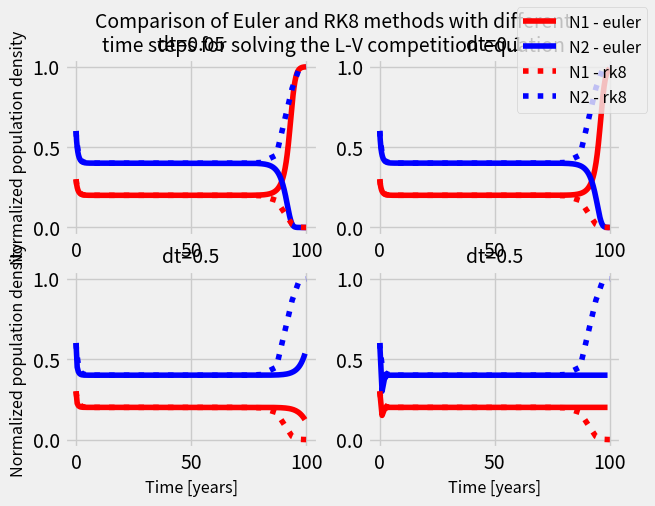

The matplotlib source for this figure:
#!/usr/bin/env python3

'''
This file contains tools and scripts for completing Lab 2 for CLaSP 410.
To reproduce the plots shown in the lab report, uncomment lines after each
exploring function.
'''

import numpy as np
import matplotlib.pyplot as plt

plt.style.use('fivethirtyeight')

def dNdt_comp(t, N, a=1, b=2, c=1, d=3): 
    '''
    This function calculates the Lotka-Volterra competition equations for
    two species. Given normalized populations, `N1` and `N2`, as well as the
    four coefficients representing population growth and decline,
    calculate the time derivatives dN_1/dt and dN_2/dt and return to the
    caller.
    This function accepts `t`, or time, as an input parameter to be
    compliant with Scipy's ODE solver. However, it is not used in this
    function.
    Parameters
    ----------
    t : float
        The current time (not used here).
    N : two-element list
        The current value of N1 and N2 as a list (e.g., [N1, N2]).
    a, b, c, d : float, defaults=1, 2, 1, 3
        The value of the Lotka-Volterra coefficients.
    Returns
    -------
    dN1dt, dN2dt : floats
        The time derivatives of `N1` and `N2`.
    '''
    # Here, N is a two-element list such that N1=N[0] and N2=N[1]
    dN1dt = a*N[0]*(1-N[0]) - b*N[0]*N[1]
    dN2dt = c*N[1]*(1-N[1]) - d*N[1]*N[0]

    return dN1dt, dN2dt

def dNdt_prey(t, N, a=1, b=2, c=1, d=3):
    # Here, N is a two-element list such that N1=N[0] and N2=N[1]
    dN1dt = a*N[0] - b*N[0]*N[1]
    dN2dt = -c*N[1] + d*N[1]*N[0]

    return dN1dt, dN2dt


def euler_solve(func, N1_init=.3, N2_init=.6, dt=1, t_final=100.0):
    '''
    <Your good docstring here>
    Parameters
    ----------
    func : function
        A python function that takes `time`, [`N1`, `N2`] as inputs and
        returns the time derivative of N1 and N2.
    N1_init : float
        <more good docstring here>
    '''
    # Create time array. We won't use that here, but will return it
    # to the caller for convenience.
    t = np.arange(0, t_final, dt)

    # Create container for the solution, set initial condition.
    N1 = np.zeros(t.size)
    N1[0] = N1_init
    N2 = np.zeros(t.size)
    N2[0] = N2_init

    for i in range(1, t.size):
        dN1, dN2 = func(i, [N1[i-1], N2[i-1]] ) # get time derivatives
        # get solutions with Euler formula
        N1[i] = N1[i-1] + dt * dN1
        N2[i] = N2[i-1] + dt * dN2

    return t, N1, N2


def solve_rk8(func, N1_init=.3, N2_init=.6, dT=10, t_final=100.0,
              a=1, b=2, c=1, d=3):
    '''
    Solve the Lotka-Volterra competition and predator/prey equations using
    Scipy's ODE class and the adaptive step 8th order solver.
    Parameters
    ----------
    func : function
        A python function that takes `time`, [`N1`, `N2`] as inputs and
        returns the time derivative of N1 and N2.
    N1_init, N2_init : float
        Initial conditions for `N1` and `N2`, ranging from (0,1]
    dT : float, default=10
        Largest timestep allowed in years.
    t_final : float, default=100
        Integrate until this value is reached, in years.
    a, b, c, d : float, default=1, 2, 1, 3
        Lotka-Volterra coefficient values
    Returns
    -------
    time : Numpy array
        Time elapsed in years.
    N1, N2 : Numpy arrays
        Normalized population density solutions.
    '''
    from scipy.integrate import solve_ivp
    # Configure the initial value problem solver
    result = solve_ivp(func, [0, t_final], [N1_init, N2_init],
                       args=[a, b, c, d], method='DOP853', max_step=dT)
    
    # Perform the integration
    time, N1, N2 = result.t, result.y[0, :], result.y[1, :] # Return values to caller.
    return time, N1, N2

# ======================================================================================
# Recreating plots from Lab02

t_comp_eu, N1_comp_eu, N2_comp_eu = euler_solve(dNdt_comp)
t_comp_rk, N1_comp_rk, N2_comp_rk = solve_rk8(dNdt_comp)

t_prey_eu, N1_prey_eu, N2_prey_eu = euler_solve(dNdt_prey, dt=0.05)
t_prey_rk, N1_prey_rk, N2_prey_rk = solve_rk8(dNdt_prey)

# Plot
n1_color = 'red'
n2_color = 'blue'
# #Competition equation
# fig, ax = plt.subplots(1,1)
# ax.plot(t_comp_eu,N1_comp_eu, label='N1 - euler', color=n1_color)
# ax.plot(t_comp_eu,N2_comp_eu, label='N2 - euler', color=n2_color)
# ax.plot(t_comp_rk, N1_comp_rk, ':', label='N1 - rk8', color=n1_color)
# ax.plot(t_comp_rk, N2_comp_rk, ':',label='N2 - rk8', color=n2_color)
# ax.set_ylabel('Normalized population density')
# ax.set_xlabel('Time [years]')
# ax.set_title('Competition - dt=0.05')
# fig.legend()
# # Predator-Prey equation
# fig, ax = plt.subplots(1,1)
# ax.plot(t_prey_eu, N1_prey_eu, label='N1 - euler', color=n1_color)
# ax.plot(t_prey_eu, N2_prey_eu, label='N2 - euler', color=n2_color)
# ax.plot(t_prey_rk, N1_prey_rk, ':', label='N1 - rk8', color=n1_color)
# ax.plot(t_prey_rk, N2_prey_rk, ':',label='N2 - rk8', color=n2_color)
# ax.set_ylabel('Normalized population density')
# ax.set_xlabel('Time [years]')
# ax.set_title('Prey-Predator')
# fig.legend()
# plt.show()

# Part 1: Compare Euler to RK8 for both sets of equations

# Competition
t_comp_rk, N1_comp_rk, N2_comp_rk = solve_rk8(dNdt_comp)

t_comp_eu, N1_comp_eu, N2_comp_eu = euler_solve(dNdt_comp, dt=0.05)
fig, ax = plt.subplots(2,2)
ax[0,0].plot(t_comp_eu,N1_comp_eu, color=n1_color)
ax[0,0].plot(t_comp_eu,N2_comp_eu, color=n2_color)
ax[0,0].plot(t_comp_rk, N1_comp_rk, ':', color=n1_color)
ax[0,0].plot(t_comp_rk, N2_comp_rk, ':', color=n2_color)
ax[0,0].set_ylabel('Normalized population density', fontsize='small')
ax[0,0].set_title('dt=0.05', fontsize='medium')

t_comp_eu, N1_comp_eu, N2_comp_eu = euler_solve(dNdt_comp, dt=0.1)
ax[0,1].plot(t_comp_eu,N1_comp_eu, label='N1 - euler', color=n1_color)
ax[0,1].plot(t_comp_eu,N2_comp_eu, label='N2 - euler', color=n2_color)
ax[0,1].plot(t_comp_rk, N1_comp_rk, ':', label='N1 - rk8', color=n1_color)
ax[0,1].plot(t_comp_rk, N2_comp_rk, ':',label='N2 - rk8', color=n2_color)
ax[0,1].set_title('dt=0.1', fontsize='medium')

t_comp_eu, N1_comp_eu, N2_comp_eu = euler_solve(dNdt_comp, dt=0.5)
ax[1,0].plot(t_comp_eu,N1_comp_eu, color=n1_color)
ax[1,0].plot(t_comp_eu,N2_comp_eu, color=n2_color)
ax[1,0].plot(t_comp_rk, N1_comp_rk, ':', color=n1_color)
ax[1,0].plot(t_comp_rk, N2_comp_rk, ':', color=n2_color)
ax[1,0].set_ylabel('Normalized population density', fontsize='small')
ax[1,0].set_xlabel('Time [years]', fontsize='small')
ax[1,0].set_title('dt=0.5', fontsize='medium')

t_comp_eu, N1_comp_eu, N2_comp_eu = euler_solve(dNdt_comp, dt=1)
ax[1,1].plot(t_comp_eu,N1_comp_eu, color=n1_color)
ax[1,1].plot(t_comp_eu,N2_comp_eu, color=n2_color)
ax[1,1].plot(t_comp_rk, N1_comp_rk, ':', color=n1_color)
ax[1,1].plot(t_comp_rk, N2_comp_rk, ':', color=n2_color)
ax[1,1].set_xlabel('Time [years]', fontsize='small')
ax[1,1].set_title('dt=0.5', fontsize='medium')

fig.legend(fontsize='small')
fig.suptitle('Comparison of Euler and RK8 methods with different\n'\
             'time steps for solving the L-V competition equation', fontsize='medium')
plt.show()